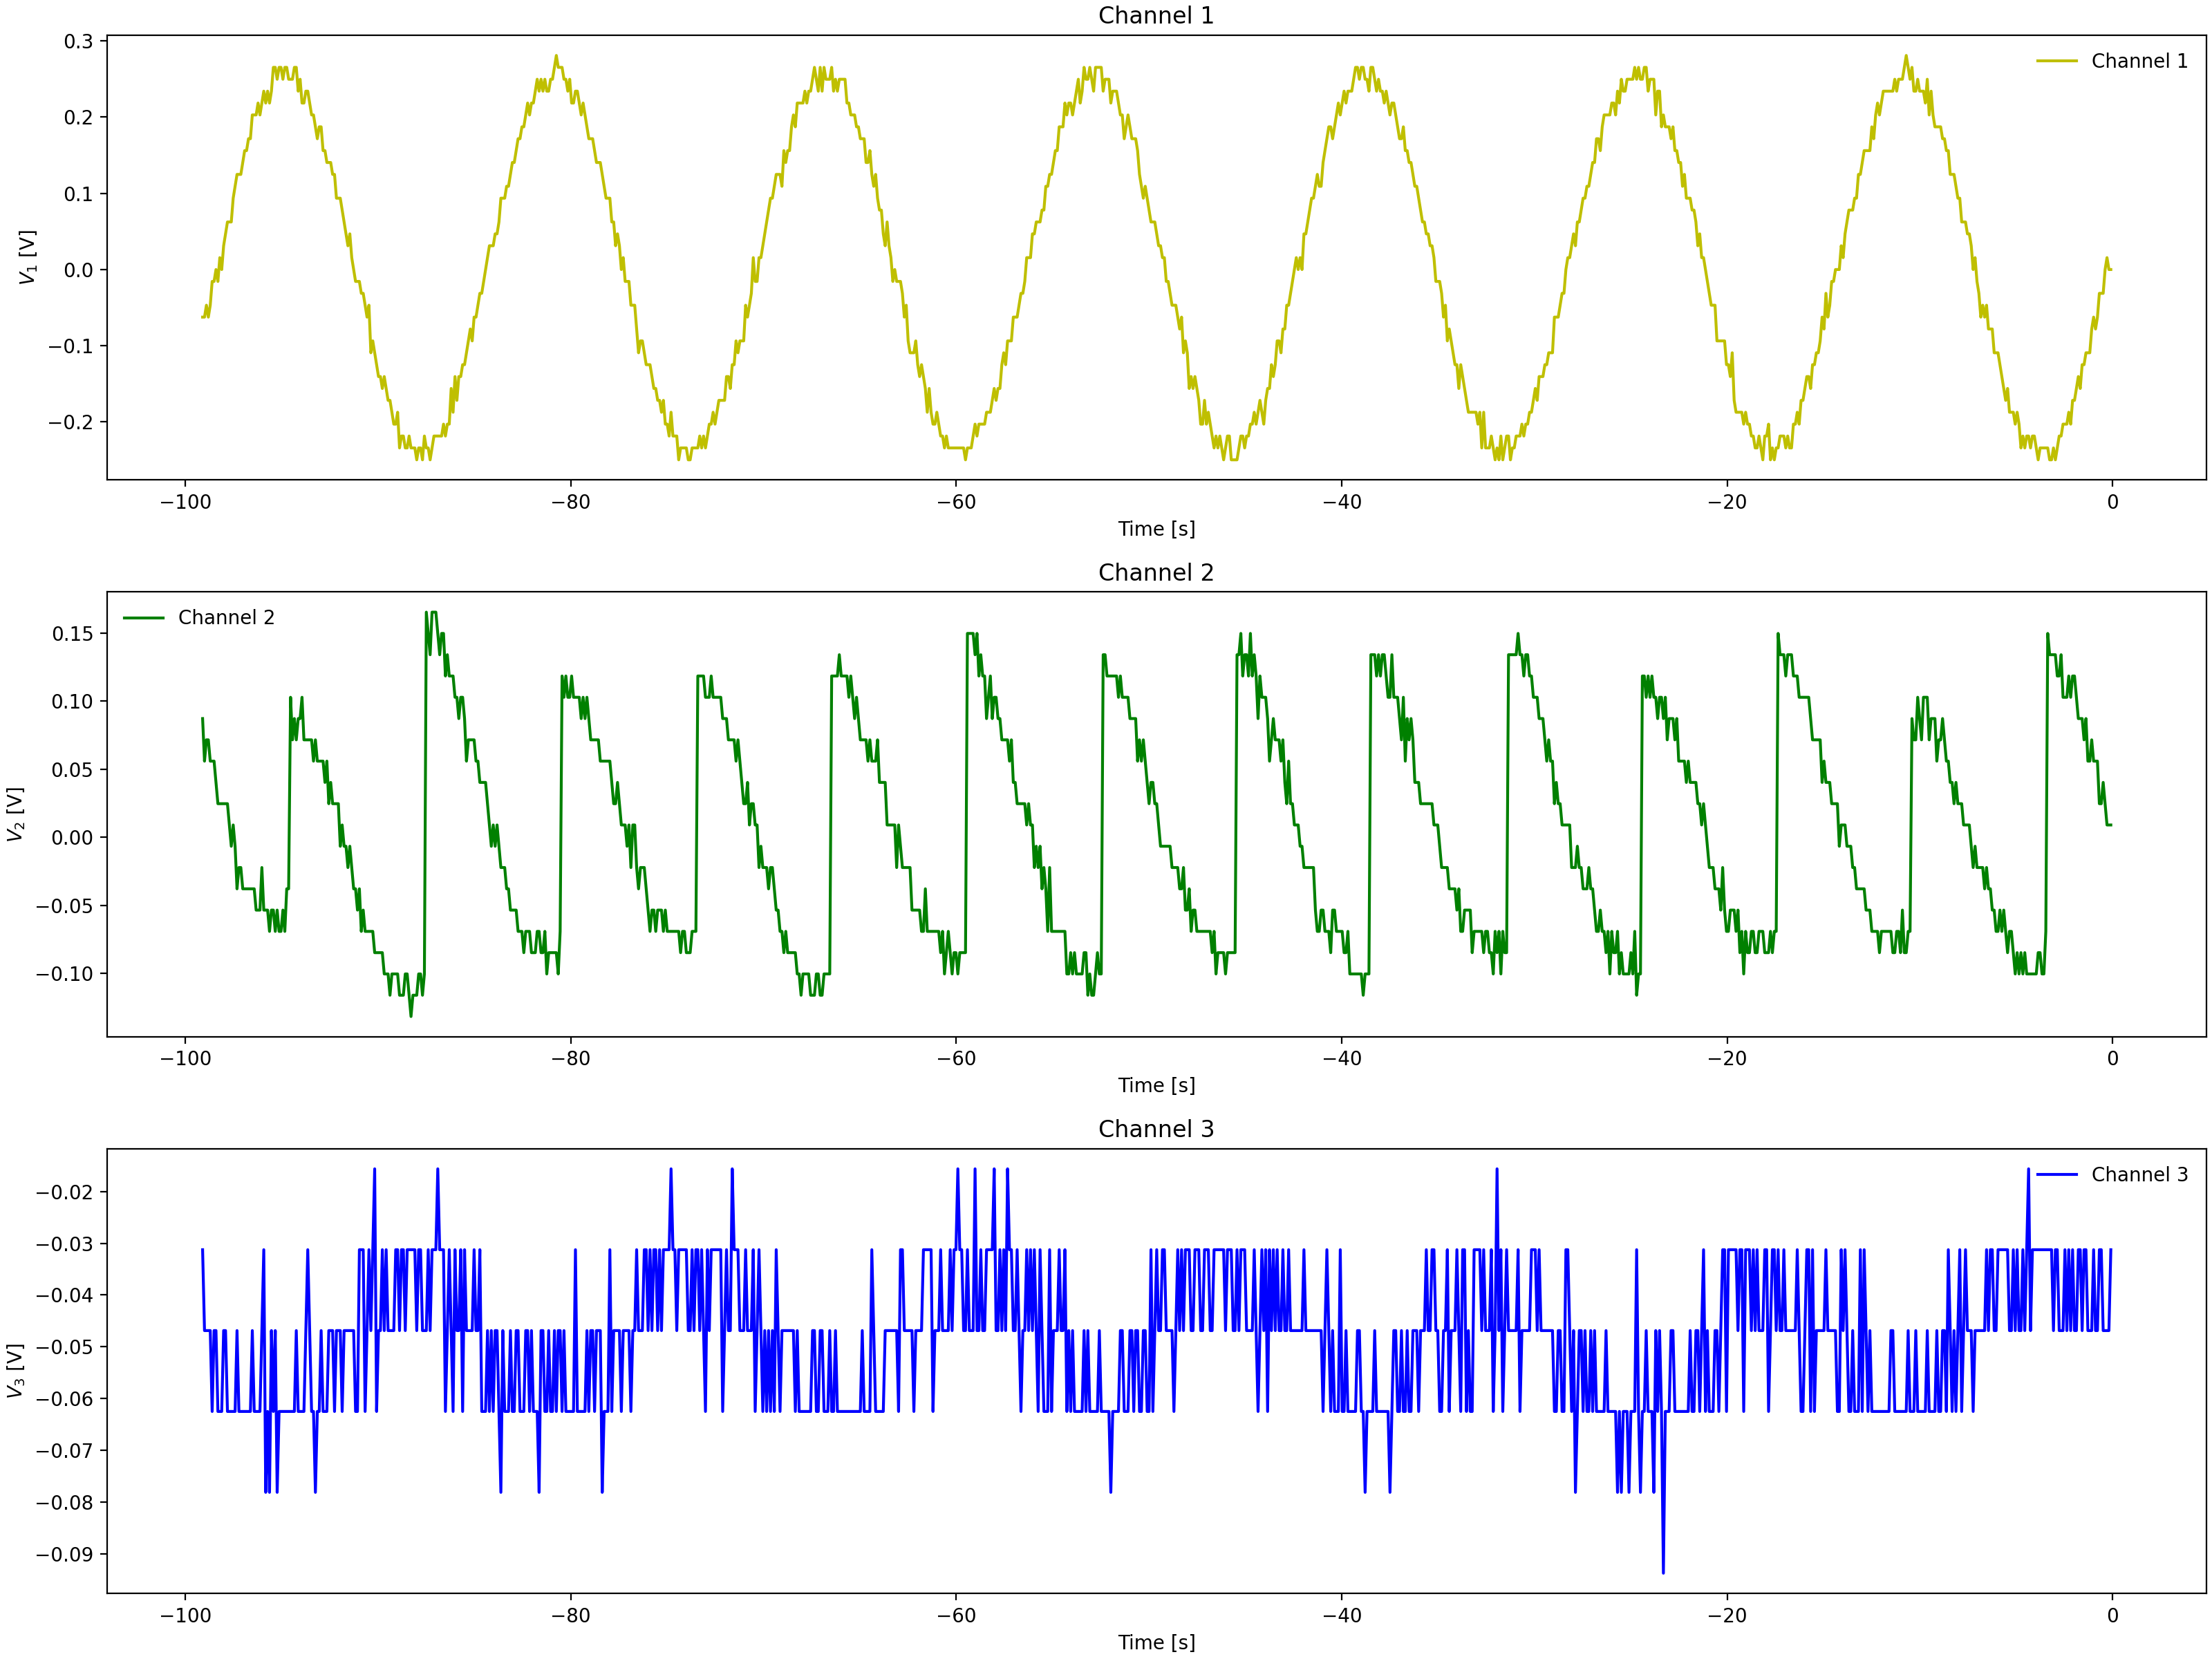

The table this chart was drawn from, first rows:
Channel 1 Time, Channel 1 Voltage, Channel 2 Time, Channel 2 Voltage, Channel 3 Time, Channel 3 Voltage
-0.0992, -0.00025, -0.0992, -0.0065, -0.0992, -0.04688
-0.1984, 0.01537, -0.1984, -0.02212, -0.1984, -0.04688
-0.2976, 0.01537, -0.2976, -0.0065, -0.2976, -0.01562
-0.3968, -0.01588, -0.3968, 0.009125, -0.3968, -0.03125
-0.496, -0.01588, -0.496, 0.02475, -0.496, -0.04688
-0.5952, -0.04713, -0.5952, 0.02475, -0.5952, -0.04688
-0.6944, -0.04713, -0.6944, 0.009125, -0.6944, -0.04688
-0.7936, -0.04713, -0.7936, 0.04038, -0.7936, -0.03125
-0.8928, -0.0315, -0.8928, 0.04038, -0.8928, -0.03125
-0.992, -0.04713, -0.992, 0.056, -0.992, -0.03125
-1.091, -0.07838, -1.091, 0.04038, -1.091, -0.04688
-1.19, -0.1096, -1.19, 0.056, -1.19, -0.04688
-1.29, -0.1096, -1.29, 0.056, -1.29, -0.04688
-1.389, -0.1096, -1.389, 0.07162, -1.389, -0.04688
-1.488, -0.1409, -1.488, 0.08725, -1.488, -0.03125
-1.587, -0.1565, -1.587, 0.07162, -1.587, -0.03125
-1.686, -0.1409, -1.686, 0.08725, -1.686, -0.03125
-1.786, -0.1409, -1.786, 0.1029, -1.786, -0.03125
-1.885, -0.1565, -1.885, 0.1029, -1.885, -0.03125
-1.984, -0.1565, -1.984, 0.1029, -1.984, -0.03125
-2.083, -0.1721, -2.083, 0.1185, -2.083, -0.01562
-2.182, -0.1721, -2.182, 0.1185, -2.182, -0.03125
-2.282, -0.1878, -2.282, 0.1185, -2.282, -0.04688
-2.381, -0.1878, -2.381, 0.1185, -2.381, -0.04688
-2.48, -0.2034, -2.48, 0.1185, -2.48, -0.03125
-2.579, -0.2034, -2.579, 0.1185, -2.579, -0.04688
-2.678, -0.219, -2.678, 0.1185, -2.678, -0.03125
-2.778, -0.219, -2.778, 0.1185, -2.778, -0.03125
-2.877, -0.219, -2.877, 0.1185, -2.877, -0.03125
-2.976, -0.2346, -2.976, 0.1341, -2.976, -0.04688
-3.075, -0.219, -3.075, 0.1497, -3.075, -0.03125
-3.174, -0.2346, -3.174, 0.1497, -3.174, -0.03125
-3.274, -0.2502, -3.274, 0.1185, -3.274, -0.04688
-3.373, -0.2502, -3.373, 0.1497, -3.373, -0.03125
-3.472, -0.219, -3.472, 0.1341, -3.472, -0.04688
-3.571, -0.2346, -3.571, -0.069, -3.571, -0.03125
-3.67, -0.2346, -3.67, -0.08463, -3.67, -0.03125
-3.77, -0.2502, -3.77, -0.08463, -3.77, -0.04688
-3.869, -0.2346, -3.869, -0.069, -3.869, -0.04688
-3.968, -0.2346, -3.968, -0.069, -3.968, -0.04688
-4.067, -0.2502, -4.067, -0.069, -4.067, -0.03125
-4.166, -0.2502, -4.166, -0.069, -4.166, -0.03125
-4.266, -0.2346, -4.266, -0.069, -4.266, -0.03125
-4.365, -0.2346, -4.365, -0.05337, -4.365, -0.03125
-4.464, -0.2346, -4.464, -0.069, -4.464, -0.04688
-4.563, -0.219, -4.563, -0.069, -4.563, -0.03125
-4.662, -0.219, -4.662, -0.069, -4.662, -0.04688
-4.762, -0.219, -4.762, -0.069, -4.762, -0.04688
-4.861, -0.2034, -4.861, -0.05337, -4.861, -0.03125
-4.96, -0.2034, -4.96, -0.069, -4.96, -0.03125
-5.059, -0.1878, -5.059, -0.069, -5.059, -0.01562
-5.158, -0.1721, -5.158, -0.069, -5.158, -0.03125
-5.258, -0.1721, -5.258, -0.069, -5.258, -0.03125
-5.357, -0.1721, -5.357, -0.069, -5.357, -0.03125
-5.456, -0.1721, -5.456, -0.069, -5.456, -0.03125
-5.555, -0.1721, -5.555, -0.03775, -5.555, -0.04688
-5.654, -0.1565, -5.654, -0.05337, -5.654, -0.04688
-5.754, -0.1565, -5.754, -0.069, -5.754, -0.04688
-5.853, -0.1565, -5.853, -0.03775, -5.853, -0.04688
-5.952, -0.1096, -5.952, -0.05337, -5.952, -0.03125
... 939 more rows
